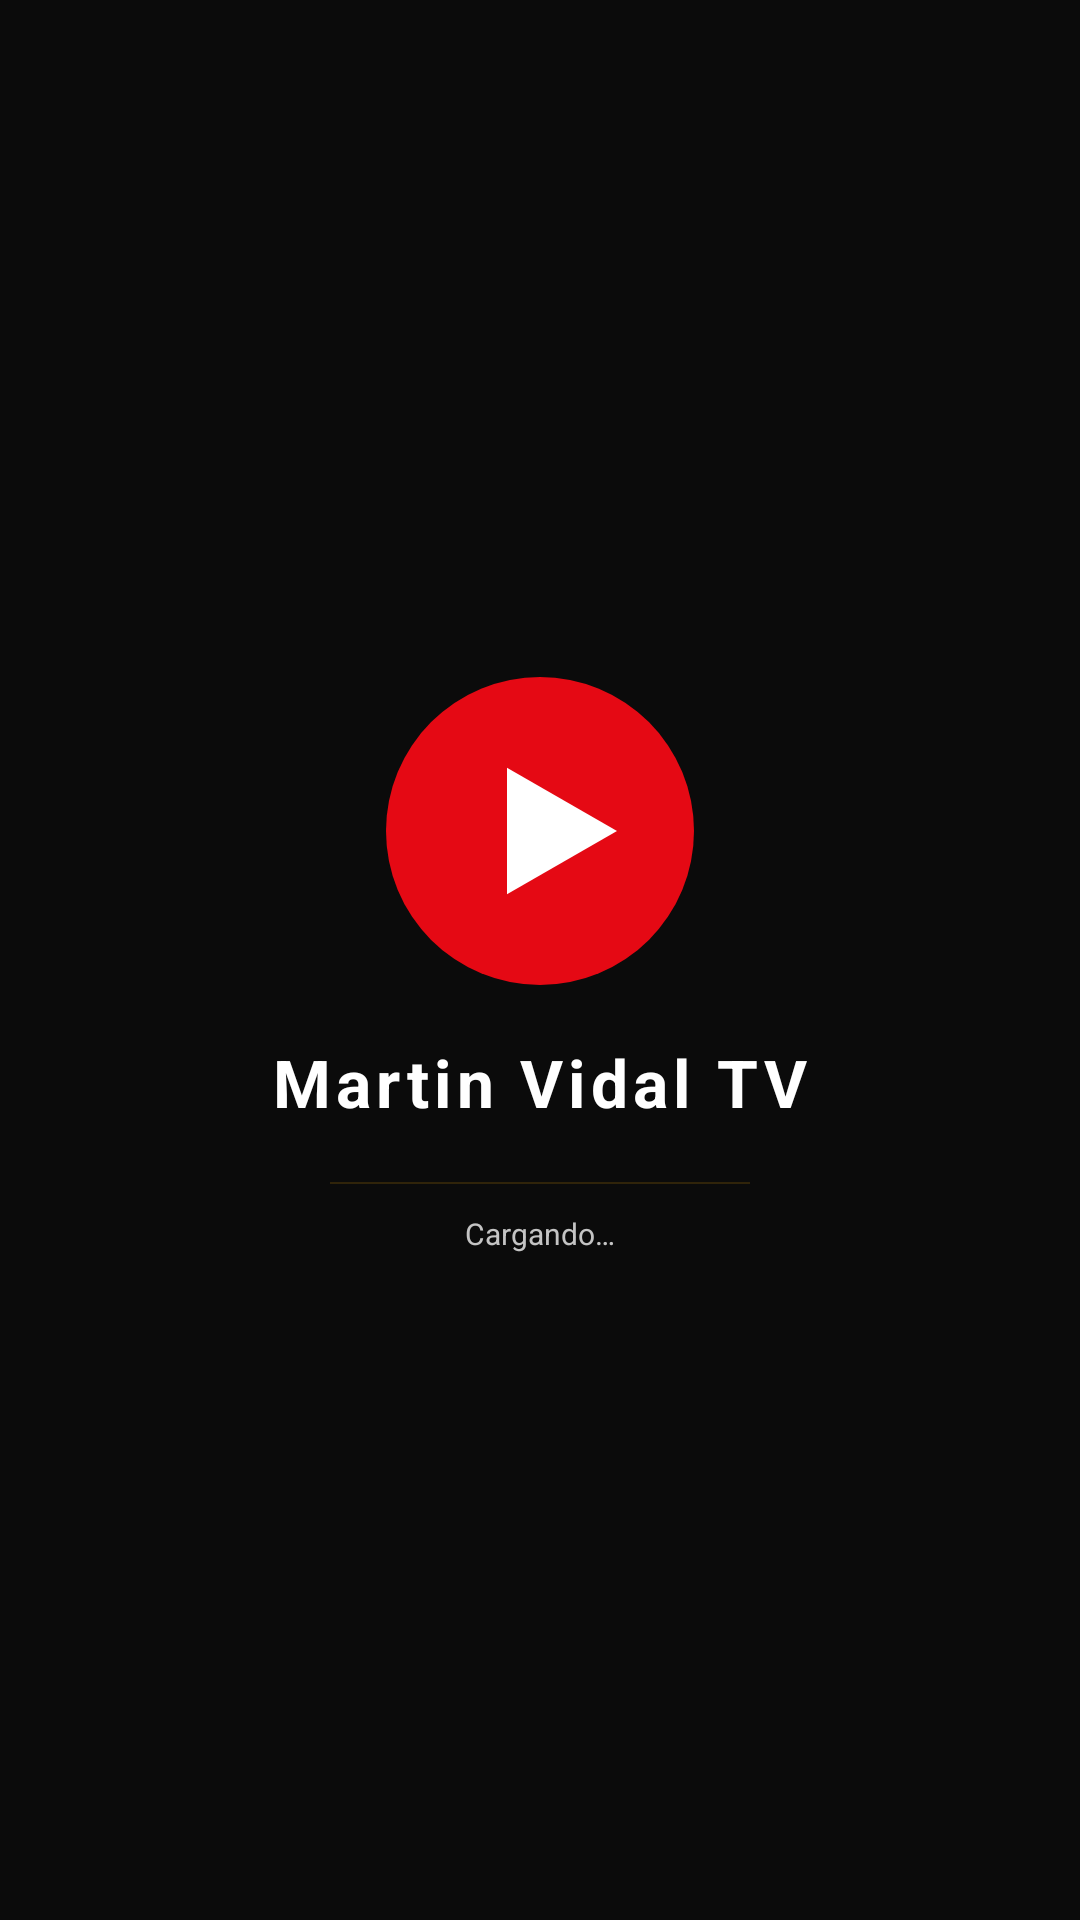

This screen was rendered from an Android layout file. Write that file and the resources it references.
<!-- AndroidManifest.xml: activity theme Theme.MartInvidal.Splash -->
<!-- res/layout/activity_welcome.xml -->
<?xml version="1.0" encoding="utf-8"?>
<FrameLayout xmlns:android="http://schemas.android.com/apk/res/android"
    android:layout_width="match_parent"
    android:layout_height="match_parent"
    android:background="@color/background">

    <LinearLayout
        android:layout_width="wrap_content"
        android:layout_height="wrap_content"
        android:layout_gravity="center"
        android:gravity="center_horizontal"
        android:orientation="vertical">

        <ImageView
            android:layout_width="110dp"
            android:layout_height="110dp"
            android:contentDescription="@string/app_name"
            android:src="@drawable/ic_logo" />

        <TextView
            android:layout_width="wrap_content"
            android:layout_height="wrap_content"
            android:layout_marginTop="14dp"
            android:letterSpacing="0.08"
            android:text="@string/app_name"
            android:textColor="@color/text_primary"
            android:textSize="22sp"
            android:textStyle="bold" />

        <ProgressBar
            android:id="@+id/progress"
            style="?android:attr/progressBarStyleHorizontal"
            android:layout_width="140dp"
            android:layout_height="2dp"
            android:layout_marginTop="18dp"
            android:indeterminate="true"
            android:indeterminateTint="@color/brand_primary" />

        <TextView
            android:id="@+id/status"
            android:layout_width="wrap_content"
            android:layout_height="wrap_content"
            android:layout_marginTop="9dp"
            android:text="@string/welcome_loading"
            android:textColor="@color/text_secondary"
            android:textSize="10sp" />
    </LinearLayout>

    <TextView
        android:id="@+id/version"
        android:layout_width="wrap_content"
        android:layout_height="wrap_content"
        android:layout_gravity="bottom|end"
        android:layout_margin="16dp"
        android:textColor="@color/text_secondary"
        android:textSize="8sp" />
</FrameLayout>
<!-- resources referenced by this layout -->
<resources>
  <color name="background">#0B0B0B</color>
  <color name="brand_primary">#FFAA00</color>
  <color name="text_primary">#FFFFFF</color>
  <color name="text_secondary">#C4C4C4</color>
  <!-- drawable ic_logo (drawable) -->
  <?xml version="1.0" encoding="utf-8"?>
  <vector xmlns:android="http://schemas.android.com/apk/res/android"
      android:width="240dp"
      android:height="240dp"
      android:viewportWidth="240"
      android:viewportHeight="240">
      <path
          android:fillColor="#E50914"
          android:pathData="M120,8A112,112 0,1 0,120 232A112,112 0,1 0,120 8z" />
      <path
          android:fillColor="#FFFFFF"
          android:pathData="M96,74L176,120L96,166z" />
  </vector>
  <string name="app_name">Martin Vidal TV</string>
  <string name="welcome_loading">Cargando…</string>
  <style name="Theme.MartInvidal.Splash" parent="Theme.MartInvidal">
          <item name="android:windowBackground">@drawable/splash_background</item>
      </style>
  <style name="Theme.MartInvidal" parent="Theme.AppCompat.NoActionBar">
          <item name="android:windowBackground">@color/background</item>
          <item name="android:colorBackground">@color/background</item>
          <item name="colorPrimary">@color/brand_primary</item>
          <item name="colorPrimaryDark">@color/brand_primary_dark</item>
          <item name="colorAccent">@color/brand_primary</item>
          <item name="android:textColorPrimary">@color/text_primary</item>
          <item name="android:textColorSecondary">@color/text_secondary</item>
      </style>
  <!-- drawable splash_background (drawable) -->
  <?xml version="1.0" encoding="utf-8"?>
  <layer-list xmlns:android="http://schemas.android.com/apk/res/android">
      <item>
          <shape android:shape="rectangle">
              <solid android:color="#0B0B0F" />
          </shape>
      </item>
      <item
          android:width="220dp"
          android:height="220dp"
          android:drawable="@drawable/ic_logo"
          android:gravity="center" />
  </layer-list>
  <color name="brand_primary_dark">#CC8800</color>
</resources>
